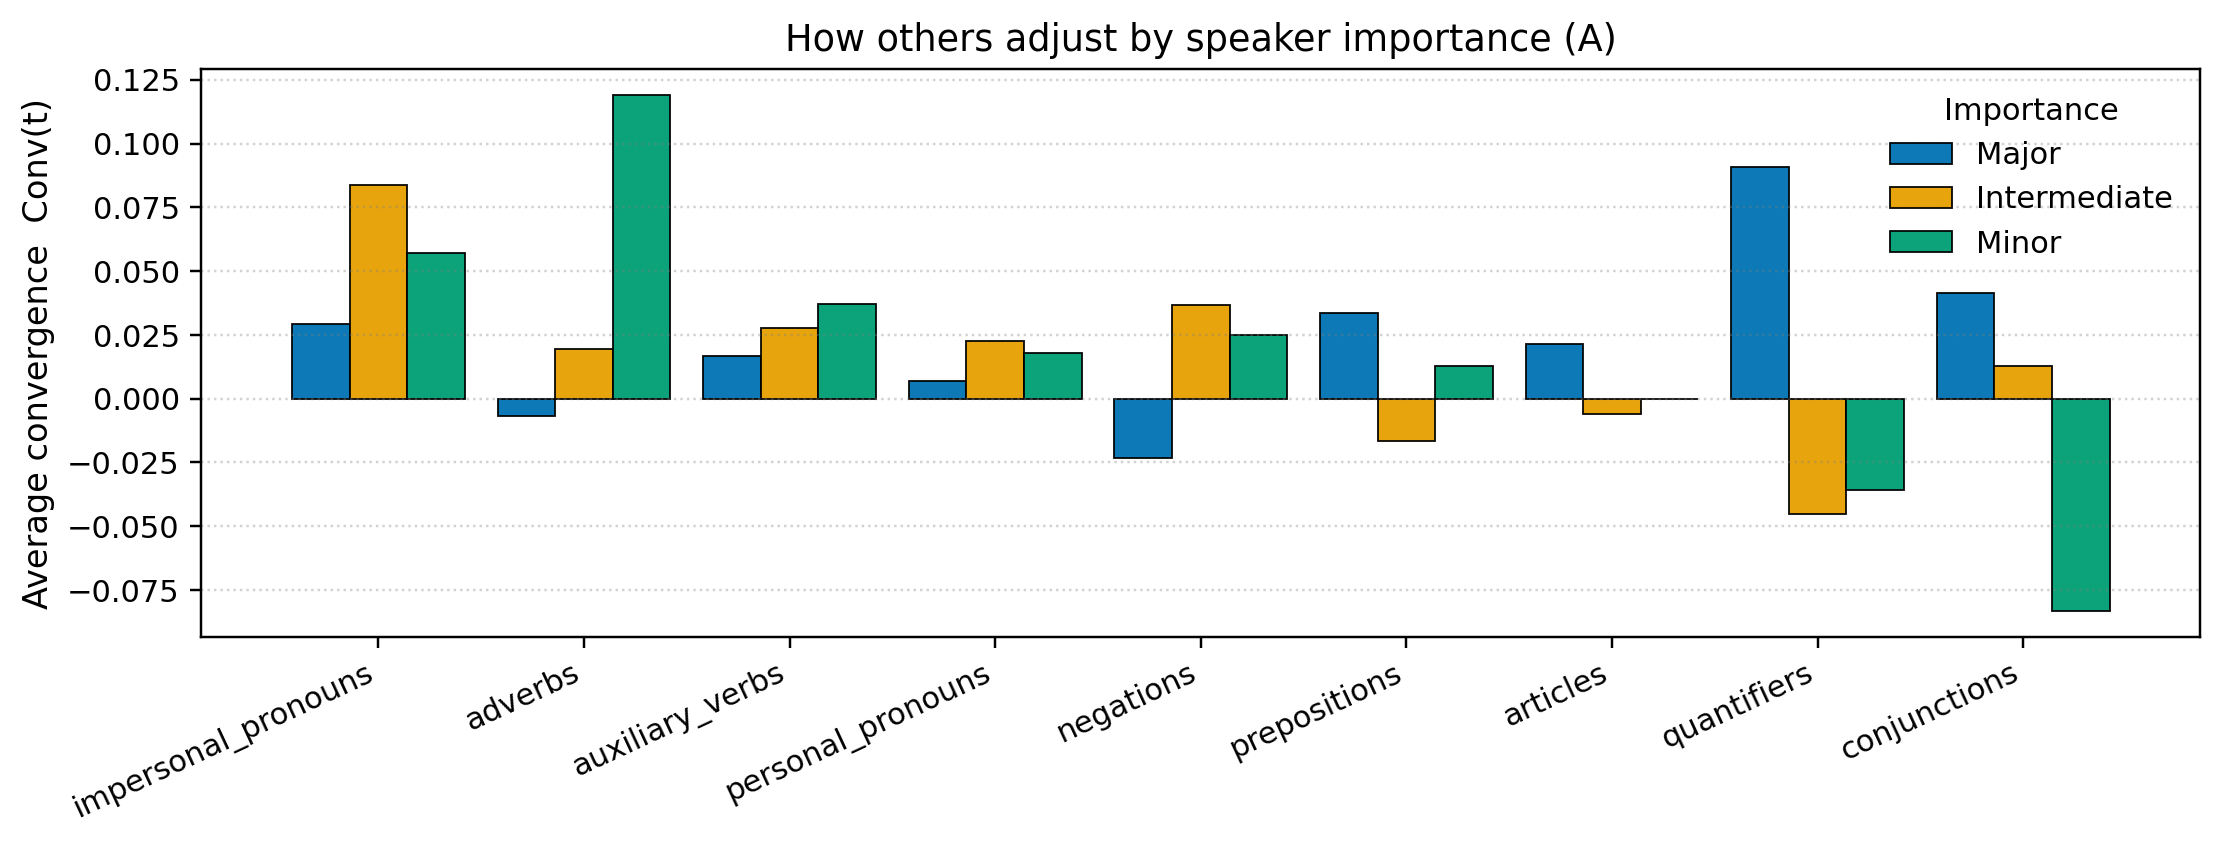

The file beside this chart, header and first rows:
family, major, intermediate, minor
impersonal_pronouns, 0.02927, 0.08393, 0.05714
adverbs, -0.00697, 0.01941, 0.119
auxiliary_verbs, 0.01652, 0.02777, 0.03704
personal_pronouns, 0.006955, 0.02253, 0.01771
negations, -0.02343, 0.0367, 0.025
prepositions, 0.03355, -0.01661, 0.01296
articles, 0.02136, -0.006214, 0.0
quantifiers, 0.09067, -0.04536, -0.03571
conjunctions, 0.04144, 0.01296, -0.08333
